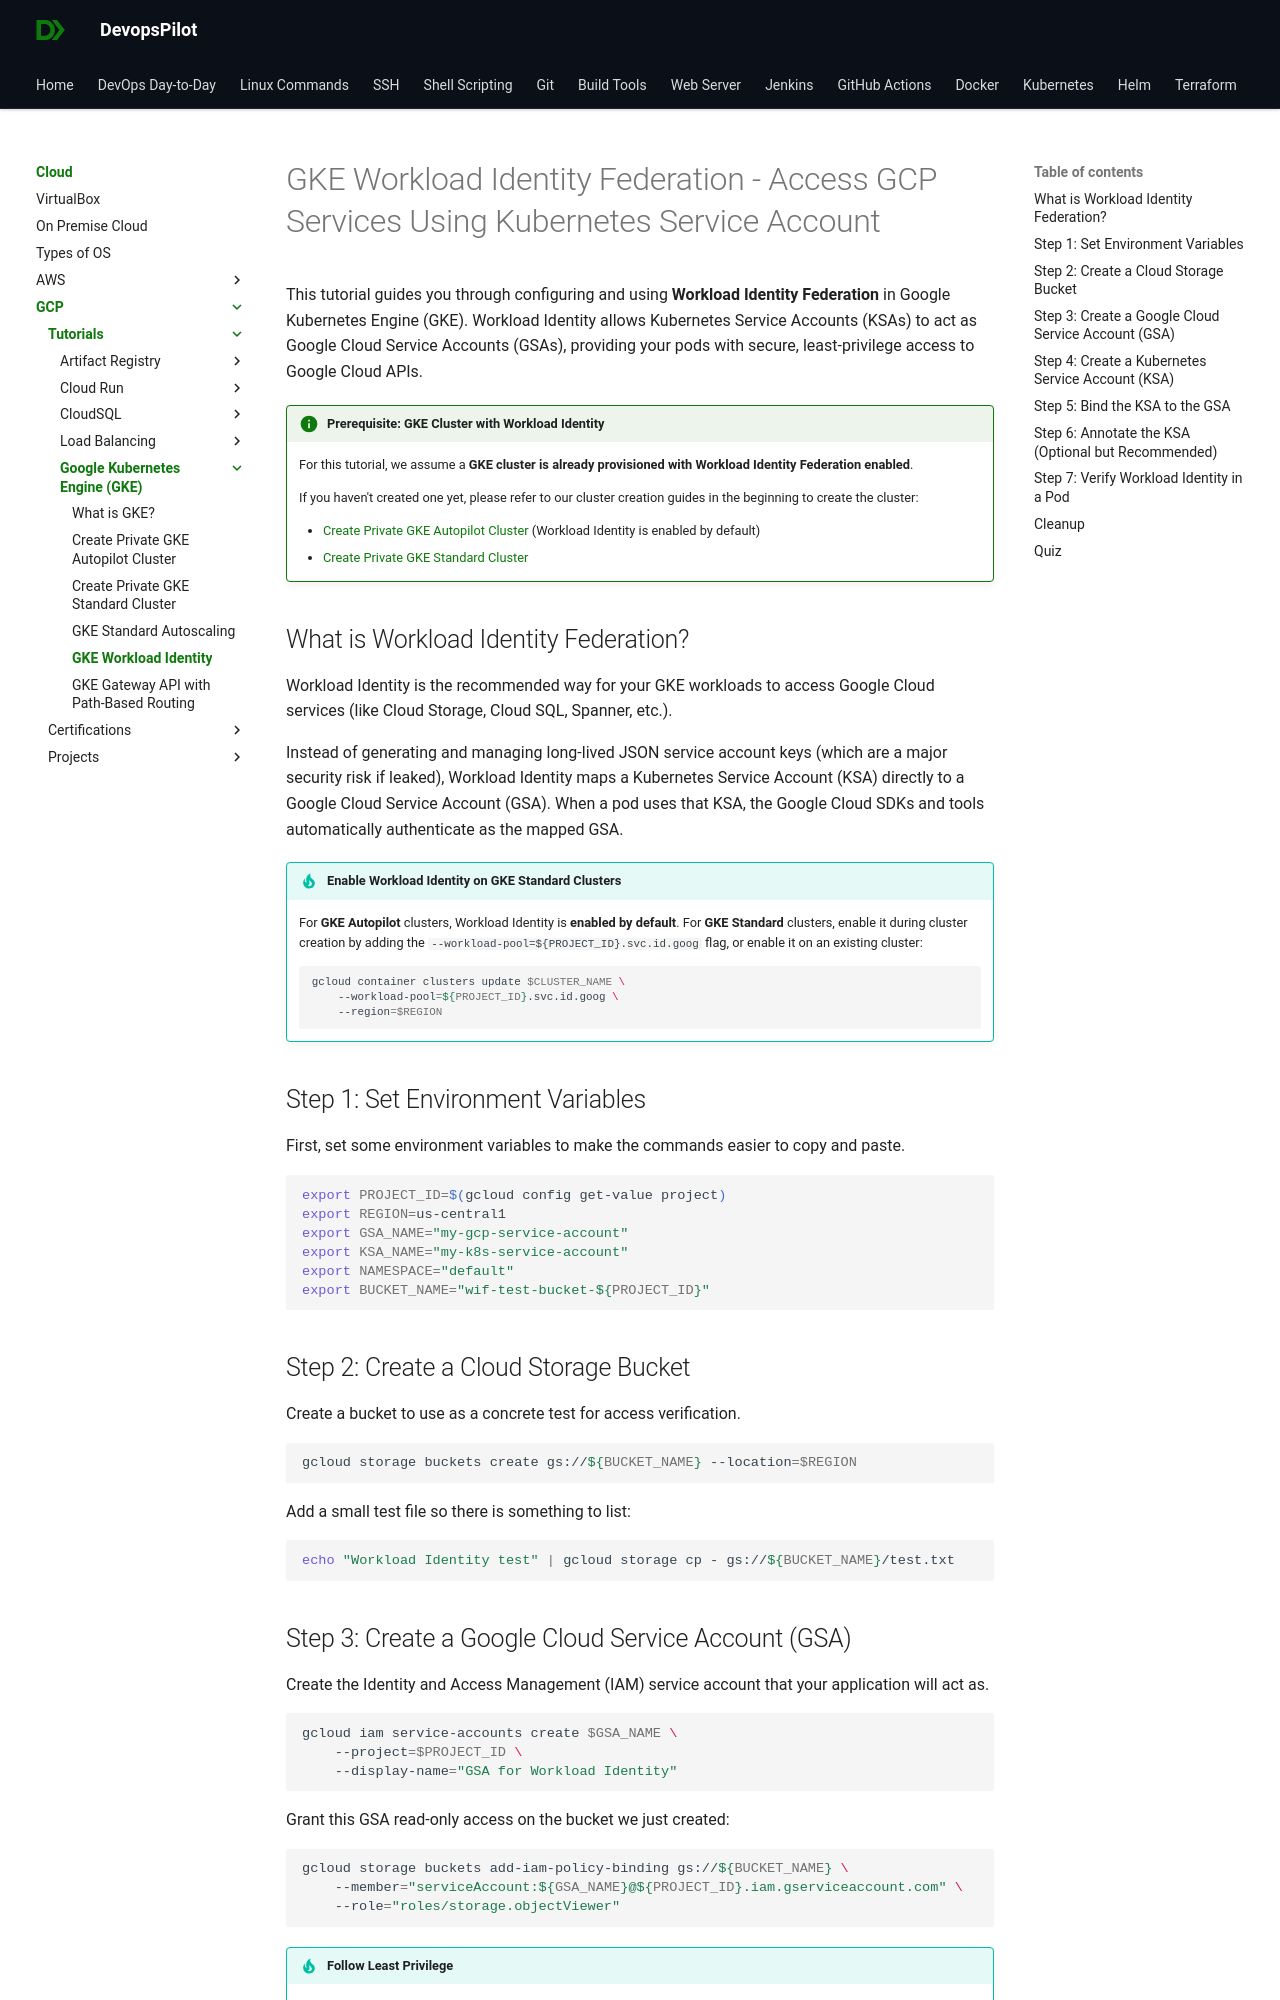

repository: devopspilot1/devopspilot1.github.io · page: cloud/gcp/tutorials/gke/gke-workload-identity-gcp-service-account/index.html · generator: mkdocs

---
title: "GKE Workload Identity Federation - Access GCP Services Using Kubernetes Service Account"
description: Learn how to use GCP Service Accounts with Kubernetes Service Accounts using Workload Identity Federation in Google Kubernetes Engine (GKE).
---

# GKE Workload Identity Federation - Access GCP Services Using Kubernetes Service Account

This tutorial guides you through configuring and using **Workload Identity Federation** in Google Kubernetes Engine (GKE). Workload Identity allows Kubernetes Service Accounts (KSAs) to act as Google Cloud Service Accounts (GSAs), providing your pods with secure, least-privilege access to Google Cloud APIs.

!!! info "Prerequisite: GKE Cluster with Workload Identity"
    For this tutorial, we assume a **GKE cluster is already provisioned with Workload Identity Federation enabled**. 
    
    If you haven't created one yet, please refer to our cluster creation guides in the beginning to create the cluster:
    
    *   [Create Private GKE Autopilot Cluster](../create-gke-autopilot-private/index.md) (Workload Identity is enabled by default)
    *   [Create Private GKE Standard Cluster](../create-gke-standard-private/index.md)

## What is Workload Identity Federation?

Workload Identity is the recommended way for your GKE workloads to access Google Cloud services (like Cloud Storage, Cloud SQL, Spanner, etc.). 

Instead of generating and managing long-lived JSON service account keys (which are a major security risk if leaked), Workload Identity maps a Kubernetes Service Account (KSA) directly to a Google Cloud Service Account (GSA). When a pod uses that KSA, the Google Cloud SDKs and tools automatically authenticate as the mapped GSA.

!!! tip "Enable Workload Identity on GKE Standard Clusters"
    For **GKE Autopilot** clusters, Workload Identity is **enabled by default**. For **GKE Standard** clusters, enable it during cluster creation by adding the `--workload-pool=${PROJECT_ID}.svc.id.goog` flag, or enable it on an existing cluster:
    ```bash
    gcloud container clusters update $CLUSTER_NAME \
        --workload-pool=${PROJECT_ID}.svc.id.goog \
        --region=$REGION
    ```

## Step 1: Set Environment Variables

First, set some environment variables to make the commands easier to copy and paste.

```bash
export PROJECT_ID=$(gcloud config get-value project)
export REGION=us-central1
export GSA_NAME="my-gcp-service-account"
export KSA_NAME="my-k8s-service-account"
export NAMESPACE="default"
export BUCKET_NAME="wif-test-bucket-${PROJECT_ID}"
```

## Step 2: Create a Cloud Storage Bucket

Create a bucket to use as a concrete test for access verification.

```bash
gcloud storage buckets create gs://${BUCKET_NAME} --location=$REGION
```

Add a small test file so there is something to list:

```bash
echo "Workload Identity test" | gcloud storage cp - gs://${BUCKET_NAME}/test.txt
```
